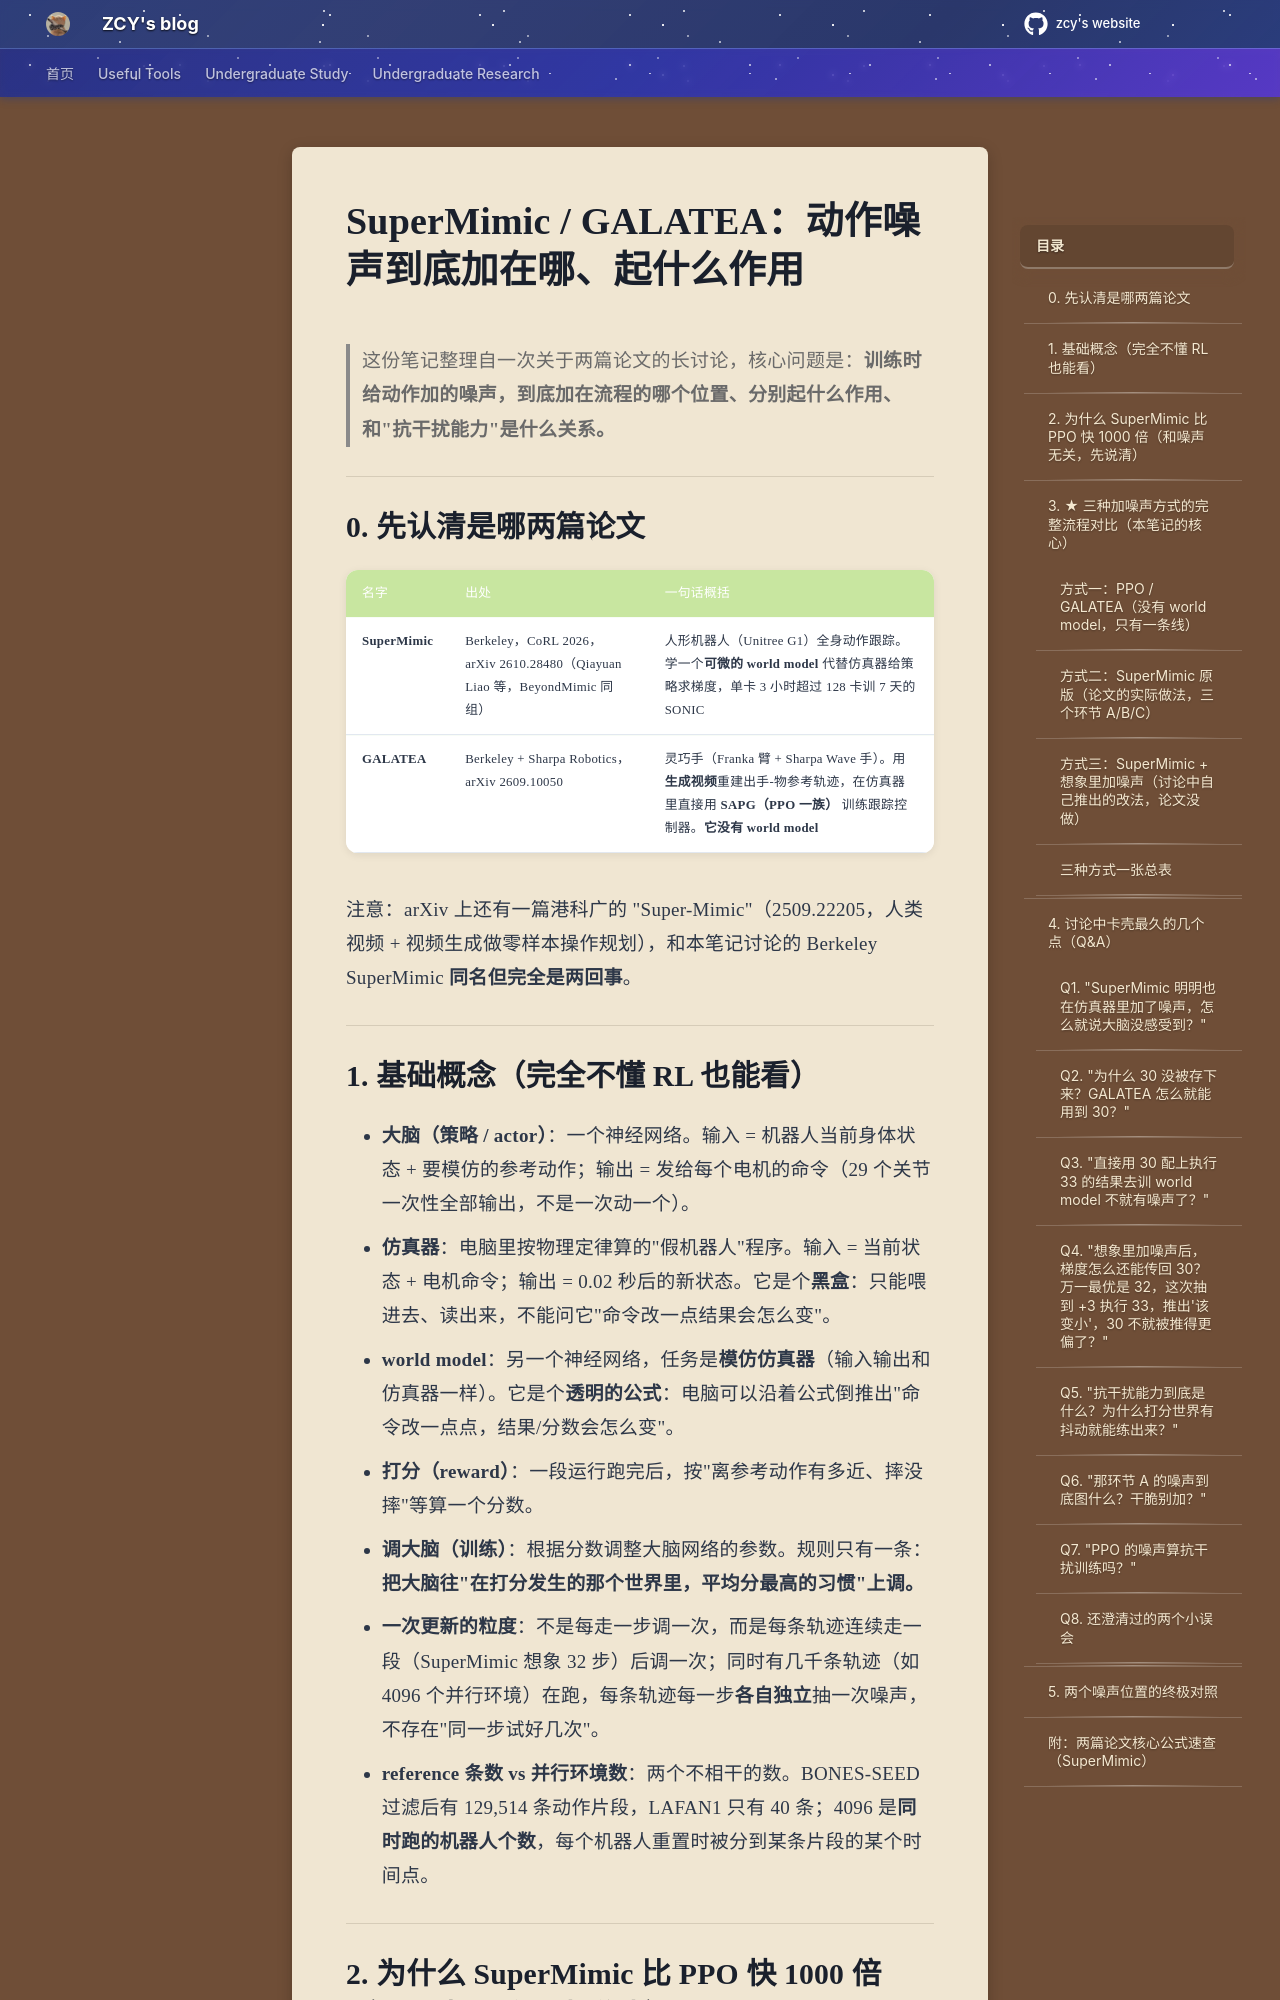

repository: mouchenmou/ZCY-s-website · page: 笔记本/Robotics Research/1. RL for Tracking/2. SuperMinic/supermimic_galatea_噪声问题笔记/index.html · generator: mkdocs

# SuperMimic / GALATEA：动作噪声到底加在哪、起什么作用

> 这份笔记整理自一次关于两篇论文的长讨论，核心问题是：**训练时给动作加的噪声，到底加在流程的哪个位置、分别起什么作用、和"抗干扰能力"是什么关系。**

---

## 0. 先认清是哪两篇论文

| 名字 | 出处 | 一句话概括 |
|---|---|---|
| **SuperMimic** | Berkeley，CoRL 2026，arXiv 2610.28480（Qiayuan Liao 等，BeyondMimic 同组） | 人形机器人（Unitree G1）全身动作跟踪。学一个**可微的 world model** 代替仿真器给策略求梯度，单卡 3 小时超过 128 卡训 7 天的 SONIC |
| **GALATEA** | Berkeley + Sharpa Robotics，arXiv 2609.10050 | 灵巧手（Franka 臂 + Sharpa Wave 手）。用**生成视频**重建出手-物参考轨迹，在仿真器里直接用 **SAPG（PPO 一族）** 训练跟踪控制器。**它没有 world model** |

注意：arXiv 上还有一篇港科广的 "Super-Mimic"（2509.22205，人类视频 + 视频生成做零样本操作规划），和本笔记讨论的 Berkeley SuperMimic **同名但完全是两回事**。

---

## 1. 基础概念（完全不懂 RL 也能看）

- **大脑（策略 / actor）**：一个神经网络。输入 = 机器人当前身体状态 + 要模仿的参考动作；输出 = 发给每个电机的命令（29 个关节一次性全部输出，不是一次动一个）。
- **仿真器**：电脑里按物理定律算的"假机器人"程序。输入 = 当前状态 + 电机命令；输出 = 0.02 秒后的新状态。它是个**黑盒**：只能喂进去、读出来，不能问它"命令改一点结果会怎么变"。
- **world model**：另一个神经网络，任务是**模仿仿真器**（输入输出和仿真器一样）。它是个**透明的公式**：电脑可以沿着公式倒推出"命令改一点点，结果/分数会怎么变"。
- **打分（reward）**：一段运行跑完后，按"离参考动作有多近、摔没摔"等算一个分数。
- **调大脑（训练）**：根据分数调整大脑网络的参数。规则只有一条：**把大脑往"在打分发生的那个世界里，平均分最高的习惯"上调。**
- **一次更新的粒度**：不是每走一步调一次，而是每条轨迹连续走一段（SuperMimic 想象 32 步）后调一次；同时有几千条轨迹（如 4096 个并行环境）在跑，每条轨迹每一步**各自独立**抽一次噪声，不存在"同一步试好几次"。
- **reference 条数 vs 并行环境数**：两个不相干的数。BONES-SEED 过滤后有 129,514 条动作片段，LAFAN1 只有 40 条；4096 是**同时跑的机器人个数**，每个机器人重置时被分到某条片段的某个时间点。

---
